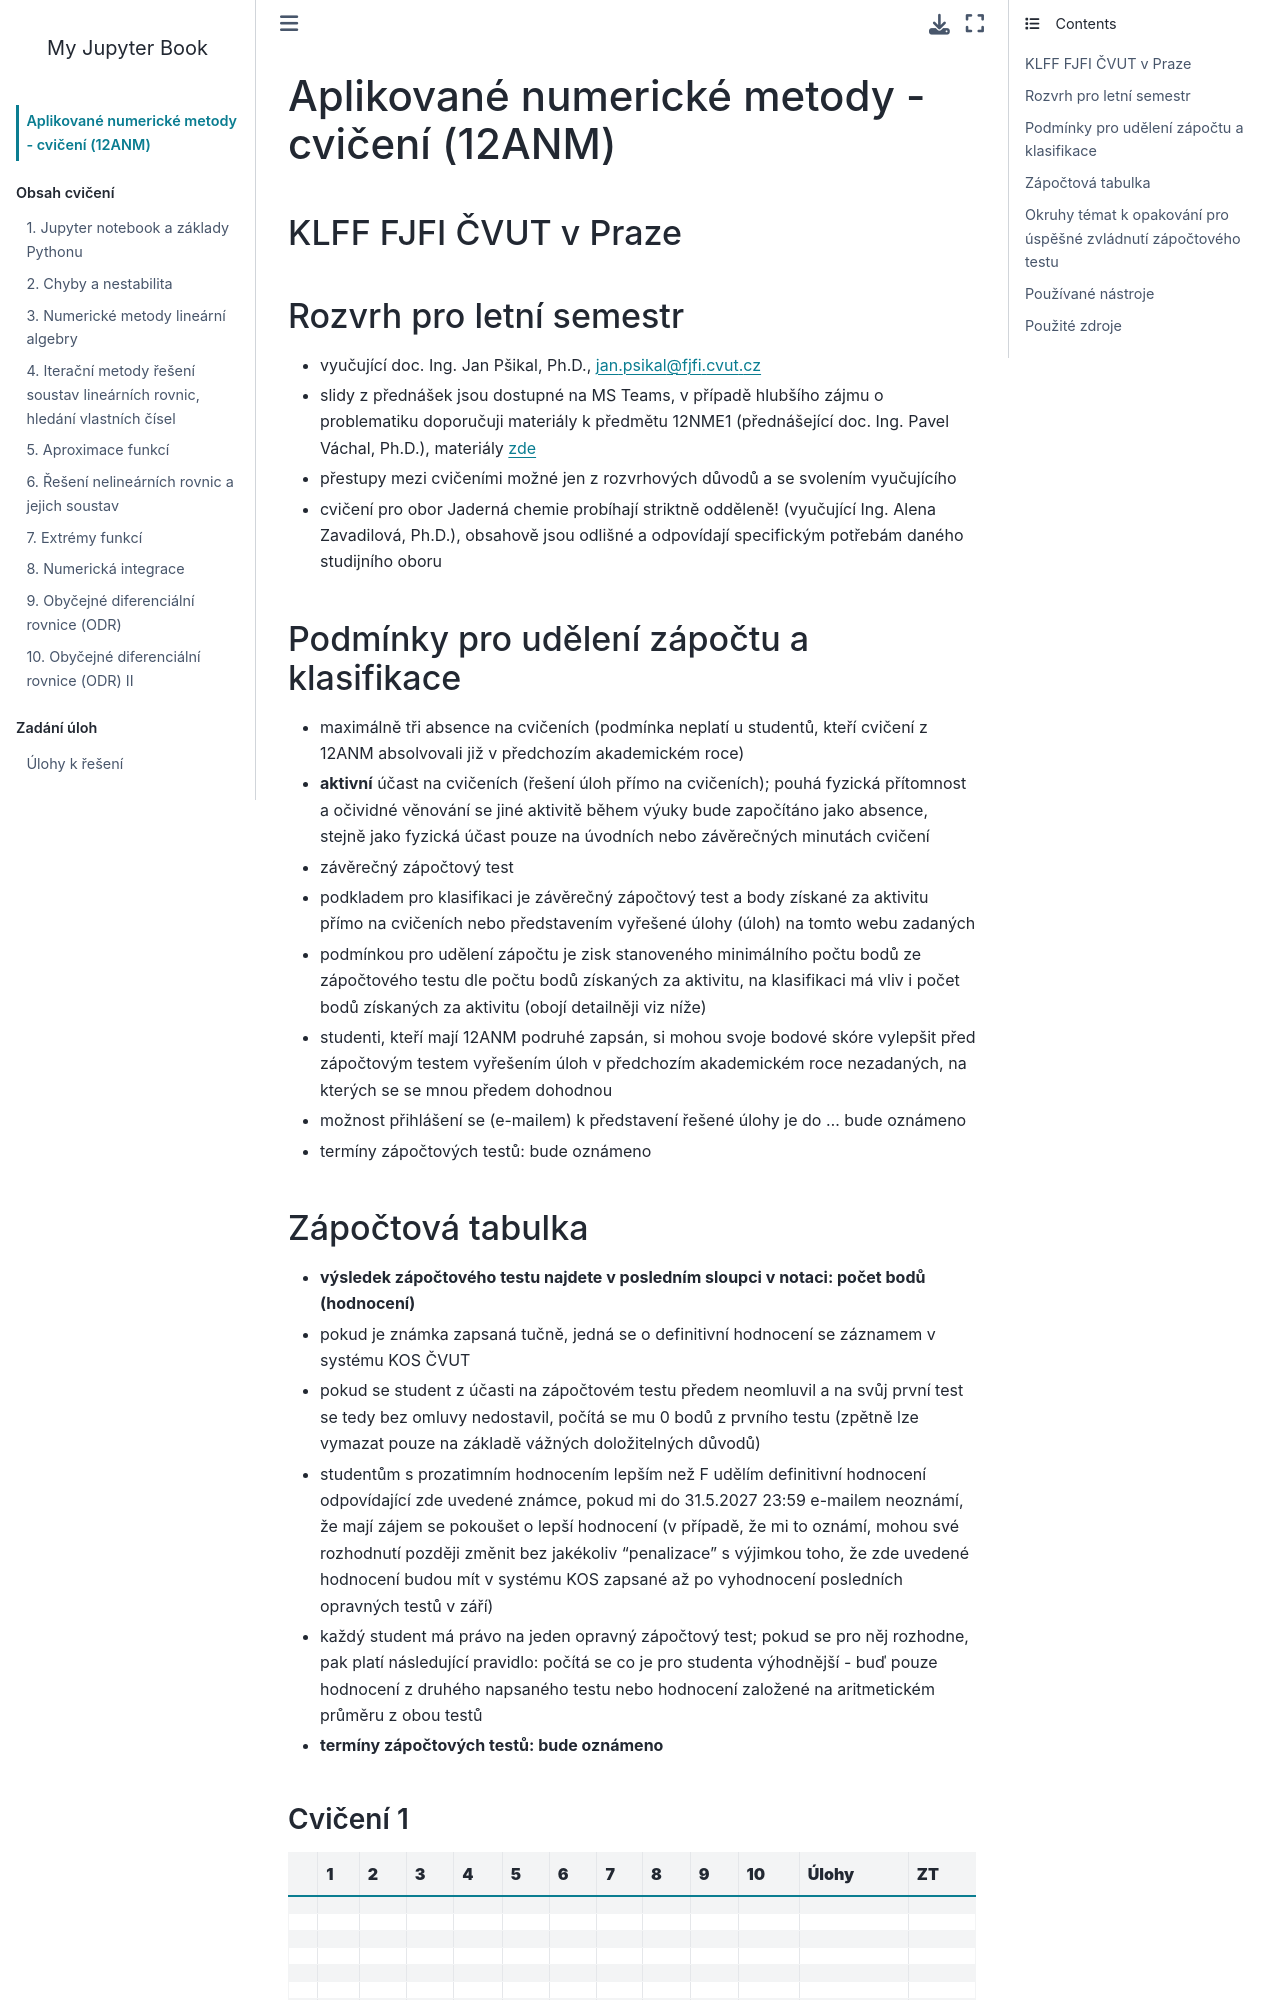

repository: jpsikal/anm · page: intro.html · generator: jekyll

# Aplikované numerické metody - cvičení (12ANM)
## KLFF FJFI ČVUT v Praze

## Rozvrh pro letní semestr

- vyučující doc. Ing. Jan Pšikal, Ph.D., jan.psikal@fjfi.cvut.cz
- slidy z přednášek jsou dostupné na MS Teams, v případě hlubšího zájmu o problematiku doporučuji materiály k předmětu 12NME1 (přednášející doc. Ing. Pavel Váchal, Ph.D.), materiály [zde](http://kfe.fjfi.cvut.cz/~vachal/edu/nme/)
- přestupy mezi cvičeními možné jen z rozvrhových důvodů a se svolením vyučujícího
- cvičení pro obor Jaderná chemie probíhají striktně odděleně! (vyučující Ing. Alena Zavadilová, Ph.D.), obsahově jsou odlišné a odpovídají specifickým potřebám daného studijního oboru

## Podmínky pro udělení zápočtu a klasifikace
- maximálně tři absence na cvičeních (podmínka neplatí u studentů, kteří cvičení z 12ANM absolvovali již v předchozím akademickém roce)
- **aktivní** účast na cvičeních (řešení úloh přímo na cvičeních); pouhá fyzická přítomnost a očividné věnování se jiné aktivitě během výuky bude započítáno jako absence, stejně jako fyzická účast pouze na úvodních nebo závěrečných minutách cvičení
- závěrečný zápočtový test
- podkladem pro klasifikaci je závěrečný zápočtový test a body získané za aktivitu přímo na cvičeních nebo představením vyřešené úlohy (úloh) na tomto webu zadaných
- podmínkou pro udělení zápočtu je zisk stanoveného minimálního počtu bodů ze zápočtového testu dle počtu bodů získaných za aktivitu, na klasifikaci má vliv i počet bodů získaných za aktivitu (obojí detailněji viz níže)
- studenti, kteří mají 12ANM podruhé zapsán, si mohou svoje bodové skóre vylepšit před zápočtovým testem vyřešením úloh v předchozím akademickém roce nezadaných, na kterých se se mnou předem dohodnou
- možnost přihlášení se (e-mailem) k představení řešené úlohy je do ... bude oznámeno
- termíny zápočtových testů: bude oznámeno

## Zápočtová tabulka
- **výsledek zápočtového testu najdete v posledním sloupci v notaci: počet bodů (hodnocení)**
- pokud je známka zapsaná tučně, jedná se o definitivní hodnocení se záznamem v systému KOS ČVUT
- pokud se student z účasti na zápočtovém testu předem neomluvil a na svůj první test se tedy bez omluvy nedostavil, počítá se mu 0 bodů z prvního testu (zpětně lze vymazat pouze na základě vážných doložitelných důvodů)
- studentům s prozatimním hodnocením lepším než F udělím definitivní hodnocení odpovídající zde uvedené známce, pokud mi do 31.5.2027 23:59 e-mailem neoznámí, že mají zájem se pokoušet o lepší hodnocení (v případě, že mi to oznámí, mohou své rozhodnutí později změnit bez jakékoliv "penalizace" s výjimkou toho, že zde uvedené hodnocení budou mít v systému KOS zapsané až po vyhodnocení posledních opravných testů v září)
- každý student má právo na jeden opravný zápočtový test; pokud se pro něj rozhodne, pak platí následující pravidlo: počítá se co je pro studenta výhodnější - buď pouze hodnocení z druhého napsaného testu nebo hodnocení založené na aritmetickém průměru z obou testů
- **termíny zápočtových testů: bude oznámeno**
